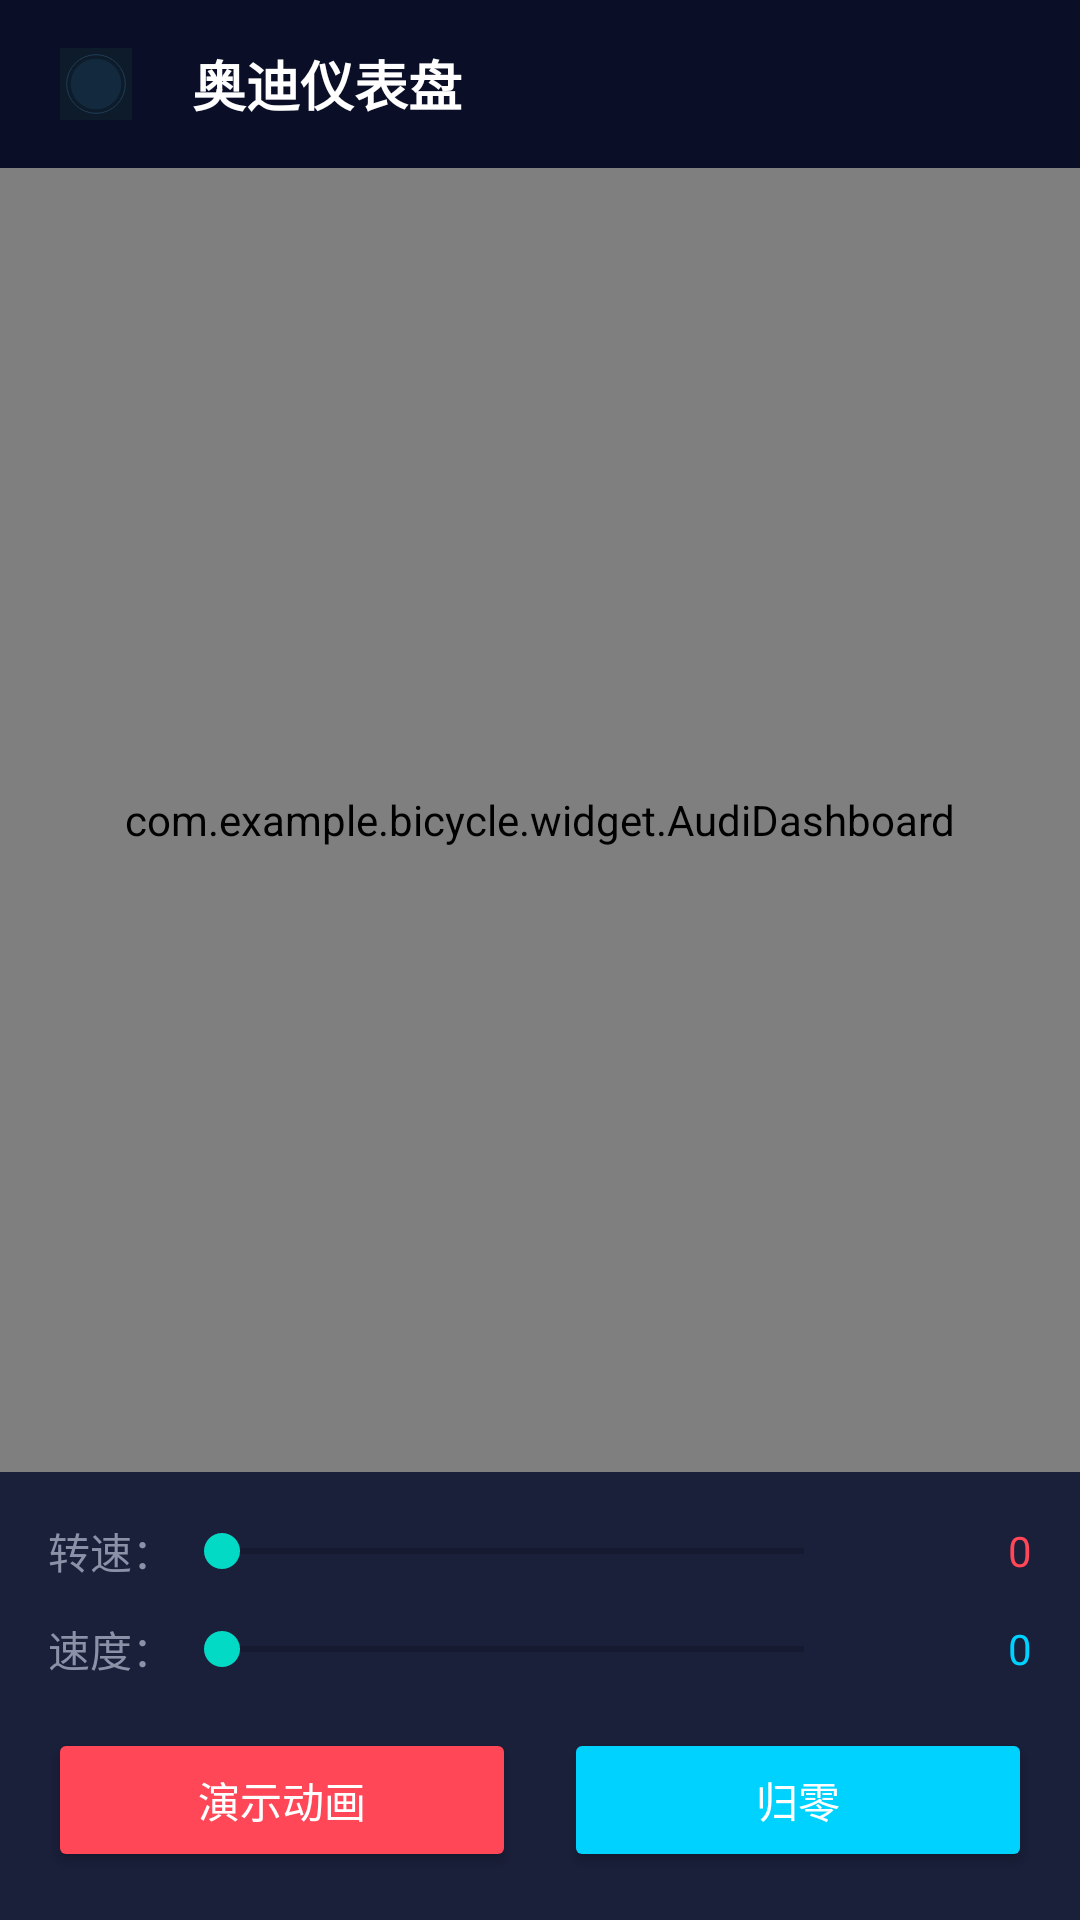

Android layout source for this screen:
<!-- AndroidManifest.xml: application theme Theme.Bicycle -->
<!-- res/layout/activity_dashboard_demo.xml -->
<?xml version="1.0" encoding="utf-8"?>
<LinearLayout xmlns:android="http://schemas.android.com/apk/res/android"
    android:layout_width="match_parent"
    android:layout_height="match_parent"
    android:background="#0A0E27"
    android:orientation="vertical">

    
    <LinearLayout
        android:layout_width="match_parent"
        android:layout_height="56dp"
        android:background="#0A0E27"
        android:gravity="center_vertical"
        android:orientation="horizontal"
        android:paddingStart="16dp"
        android:paddingEnd="16dp">

        <ImageView
            android:id="@+id/iv_back"
            android:layout_width="32dp"
            android:layout_height="32dp"
            android:padding="4dp"
            android:src="@drawable/ic_launcher_background" />

        <TextView
            android:id="@+id/tv_title"
            android:layout_width="wrap_content"
            android:layout_height="wrap_content"
            android:layout_marginStart="16dp"
            android:text="奥迪仪表盘"
            android:textColor="#FFFFFF"
            android:textSize="18sp"
            android:textStyle="bold" />
    </LinearLayout>

    
    <com.example.bicycle.widget.AudiDashboard
        android:id="@+id/audi_dashboard"
        android:layout_width="match_parent"
        android:layout_height="0dp"
        android:layout_weight="1" />

    
    <LinearLayout
        android:layout_width="match_parent"
        android:layout_height="wrap_content"
        android:background="#1A1F3A"
        android:orientation="vertical"
        android:padding="16dp">

        
        <LinearLayout
            android:layout_width="match_parent"
            android:layout_height="wrap_content"
            android:layout_marginBottom="12dp"
            android:gravity="center_vertical"
            android:orientation="horizontal">

            <TextView
                android:layout_width="wrap_content"
                android:layout_height="wrap_content"
                android:text="转速："
                android:textColor="#8B92A8"
                android:textSize="14sp" />

            <SeekBar
                android:id="@+id/seekbar_rpm"
                android:layout_width="0dp"
                android:layout_height="wrap_content"
                android:layout_weight="1"
                android:max="8000"
                android:progress="0" />

            <TextView
                android:id="@+id/tv_rpm_value"
                android:layout_width="60dp"
                android:layout_height="wrap_content"
                android:gravity="end"
                android:text="0"
                android:textColor="#FF4757"
                android:textSize="14sp" />
        </LinearLayout>

        
        <LinearLayout
            android:layout_width="match_parent"
            android:layout_height="wrap_content"
            android:layout_marginBottom="16dp"
            android:gravity="center_vertical"
            android:orientation="horizontal">

            <TextView
                android:layout_width="wrap_content"
                android:layout_height="wrap_content"
                android:text="速度："
                android:textColor="#8B92A8"
                android:textSize="14sp" />

            <SeekBar
                android:id="@+id/seekbar_speed"
                android:layout_width="0dp"
                android:layout_height="wrap_content"
                android:layout_weight="1"
                android:max="280"
                android:progress="0" />

            <TextView
                android:id="@+id/tv_speed_value"
                android:layout_width="60dp"
                android:layout_height="wrap_content"
                android:gravity="end"
                android:text="0"
                android:textColor="#00D2FF"
                android:textSize="14sp" />
        </LinearLayout>

        
        <LinearLayout
            android:layout_width="match_parent"
            android:layout_height="wrap_content"
            android:orientation="horizontal">

            <Button
                android:id="@+id/btn_demo"
                android:layout_width="0dp"
                android:layout_height="wrap_content"
                android:layout_marginEnd="8dp"
                android:layout_weight="1"
                android:backgroundTint="#FF4757"
                android:text="演示动画"
                android:textColor="#FFFFFF" />

            <Button
                android:id="@+id/btn_reset"
                android:layout_width="0dp"
                android:layout_height="wrap_content"
                android:layout_marginStart="8dp"
                android:layout_weight="1"
                android:backgroundTint="#00D2FF"
                android:text="归零"
                android:textColor="#FFFFFF" />
        </LinearLayout>
    </LinearLayout>

</LinearLayout>
<!-- resources referenced by this layout -->
<resources>
  <!-- drawable ic_launcher_background (drawable) -->
  <?xml version="1.0" encoding="utf-8"?>
  <vector xmlns:android="http://schemas.android.com/apk/res/android"
      android:width="108dp"
      android:height="108dp"
      android:viewportWidth="108"
      android:viewportHeight="108">
  
      
      <path
          android:fillColor="#0D1B2A"
          android:pathData="M0,0h108v108h-108z" />
  
      
      <path
          android:fillColor="#13293D"
          android:pathData="M54,54m-38,0a38,38 0 1,0 76,0a38,38 0 1,0 -76,0z" />
  
      
      <path
          android:strokeColor="#1F3D57"
          android:strokeWidth="1.5"
          android:pathData="M54,54m-44,0a44,44 0 1,0 88,0a44,44 0 1,0 -88,0z" />
  
  </vector>
  <style name="Theme.Bicycle" parent="Theme.MaterialComponents.DayNight.DarkActionBar">
          
          <item name="colorPrimary">@color/purple_500</item>
          <item name="colorPrimaryVariant">@color/purple_700</item>
          <item name="colorOnPrimary">@color/white</item>
          
          <item name="colorSecondary">@color/teal_200</item>
          <item name="colorSecondaryVariant">@color/teal_700</item>
          <item name="colorOnSecondary">@color/black</item>
          
          <item name="android:statusBarColor">?attr/colorPrimaryVariant</item>
          
      </style>
  <color name="purple_500">#FF6200EE</color>
  <color name="purple_700">#FF3700B3</color>
  <color name="white">#FFFFFFFF</color>
  <color name="teal_200">#FF03DAC5</color>
  <color name="teal_700">#FF018786</color>
  <color name="black">#FF000000</color>
</resources>
